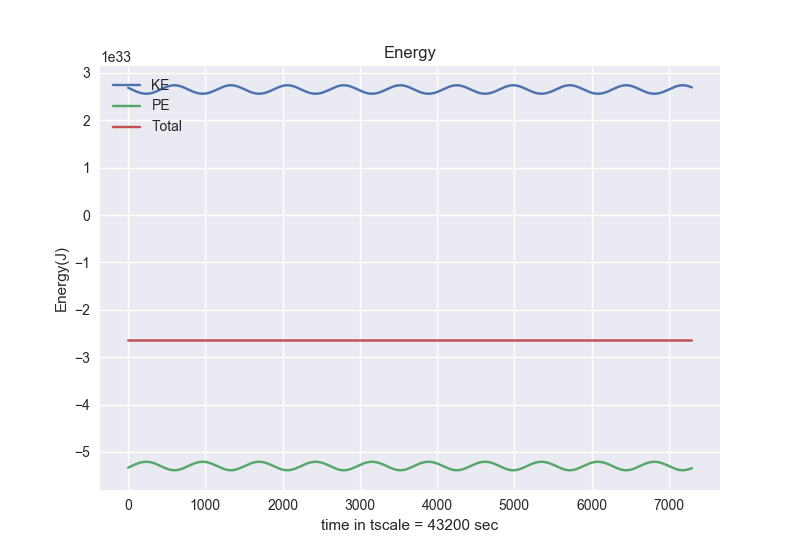

The file beside this chart, header and first rows:
2.6843279165597303e+33, -5.3320938137912e+33, -2.6477658972314694e+33
2.6834080146741117e+33, -5.331375895581998e+33, -2.647967880907886e+33
2.6826877245714563e+33, -5.330655591667858e+33, -2.647967867096402e+33
2.681965106061169e+33, -5.329932959312668e+33, -2.6479678532514995e+33
2.681240216500491e+33, -5.329208055874871e+33, -2.6479678393743794e+33
2.6805131133358703e+33, -5.328480938802106e+33, -2.647967825466236e+33
2.679783854097637e+33, -5.327751665625903e+33, -2.647967811528266e+33
2.679052496394705e+33, -5.32702029395637e+33, -2.6479677975616646e+33
2.6783190979092814e+33, -5.326286881476906e+33, -2.6479677835676244e+33
2.677583716391617e+33, -5.325551485938949e+33, -2.647967769547332e+33
2.676846409654759e+33, -5.324814165156735e+33, -2.647967755501976e+33
2.6761072355693483e+33, -5.324074977002088e+33, -2.64796774143274e+33
2.675366252058418e+33, -5.323333979399227e+33, -2.647967727340809e+33
2.6746235170922425e+33, -5.322591230319603e+33, -2.6479677132273605e+33
2.673879088683188e+33, -5.32184678777676e+33, -2.647967699093572e+33
2.673133024880607e+33, -5.321100709821223e+33, -2.6479676849406165e+33
2.6723853837657446e+33, -5.32035305453541e+33, -2.6479676707696657e+33
2.671636223446685e+33, -5.319603880028572e+33, -2.647967656581887e+33
2.6708856020533146e+33, -5.31885324443176e+33, -2.647967642378445e+33
2.67013357773232e+33, -5.318101205892819e+33, -2.647967628160499e+33
2.669380208642208e+33, -5.317347822571421e+33, -2.647967613929213e+33
2.6686255529483687e+33, -5.3165931526341e+33, -2.647967599685732e+33
2.6678696688181423e+33, -5.315837254249357e+33, -2.6479675854312143e+33
2.667112614415945e+33, -5.315080185582746e+33, -2.647967571166801e+33
2.6663544478984024e+33, -5.31432200479204e+33, -2.647967556893638e+33
2.6655952274095274e+33, -5.313562770022391e+33, -2.647967542612864e+33
2.6648350110759245e+33, -5.312802539401536e+33, -2.6479675283256114e+33
2.6640738570020186e+33, -5.312041371035033e+33, -2.647967514033014e+33
2.663311823265333e+33, -5.311279323001528e+33, -2.6479674997361955e+33
2.6625489679117805e+33, -5.31051645334806e+33, -2.6479674854362794e+33
2.6617853489510005e+33, -5.309752820085383e+33, -2.647967471134383e+33
2.6610210243517226e+33, -5.308988481183343e+33, -2.64796745683162e+33
2.660256052037166e+33, -5.308223494566263e+33, -2.6479674425290974e+33
2.6594904898804726e+33, -5.307457918108391e+33, -2.6479674282279184e+33
2.6587243957001695e+33, -5.306691809629357e+33, -2.647967413929187e+33
2.657957827255681e+33, -5.30592522688967e+33, -2.6479673996339893e+33
2.657190842242847e+33, -5.305158227586267e+33, -2.64796738534342e+33
2.656423498289507e+33, -5.304390869348069e+33, -2.6479673710585623e+33
2.6556558529510996e+33, -5.303623209731594e+33, -2.647967356780495e+33
2.6548879637063046e+33, -5.302855306216598e+33, -2.647967342510293e+33
2.654119887952722e+33, -5.302087216201744e+33, -2.647967328249022e+33
2.653351683002576e+33, -5.301318997000324e+33, -2.6479673139977475e+33
2.652583406078473e+33, -5.300550705836001e+33, -2.647967299757528e+33
2.651815114309182e+33, -5.299782399838597e+33, -2.6479672855294154e+33
2.651046864725455e+33, -5.299014136039913e+33, -2.647967271314458e+33
2.650278714255886e+33, -5.298245971369581e+33, -2.6479672571136946e+33
2.649510719722809e+33, -5.297477962650973e+33, -2.647967242928164e+33
2.648742937838223e+33, -5.296710166597117e+33, -2.647967228758894e+33
2.647975425199766e+33, -5.295942639806679e+33, -2.647967214606913e+33
2.6472082382867224e+33, -5.295175438759957e+33, -2.647967200473235e+33
2.6464414334560644e+33, -5.29440861981494e+33, -2.6479671863588754e+33
2.645675066938531e+33, -5.293642239203374e+33, -2.6479671722648435e+33
2.644909194834755e+33, -5.29287635302689e+33, -2.647967158192135e+33
2.6441438731114113e+33, -5.29211101725316e+33, -2.6479671441417485e+33
2.64337915759742e+33, -5.291346287712093e+33, -2.6479671301146726e+33
2.6426151039801735e+33, -5.290582220092064e+33, -2.6479671161118904e+33
2.6418517678018074e+33, -5.289818869936186e+33, -2.6479671021343785e+33
2.641089204455515e+33, -5.289056292638623e+33, -2.6479670881831077e+33
2.640327469181891e+33, -5.288294543440932e+33, -2.647967074259041e+33
2.6395666170653173e+33, -5.287533677428458e+33, -2.6479670603631406e+33
2.638806703030385e+33, -5.286773749526739e+33, -2.6479670464963535e+33
... 7,239 more rows
